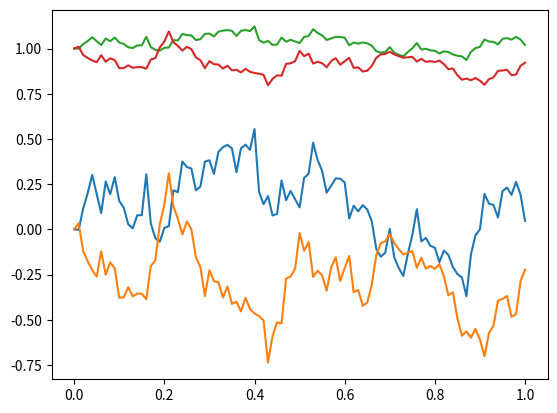

This chart was generated by the following Python code:
import numpy as np
import matplotlib.pyplot as plt

rng=np.random.default_rng()

N=100; T=1; rho=-0.4;
dt=T/N

Z=rng.normal(0,1,(2,N))

Sigma=np.array([[1,rho], [rho,1]])
A=np.sqrt(dt)*np.linalg.cholesky(Sigma)

X=A.dot(Z)

W=np.c_[np.zeros(2),np.cumsum(X, axis=1)]
t=np.linspace(0,T,N+1)

plt.plot(t,W.T)
plt.show()
#print(len(t)); len(W[0,:])

T=1; r=0.03; sig=np.array([0.2,0.3]); S0=np.ones(2)

N=100; dt=T/N; t=np.linspace(0,1,N+1)
tt=np.tile(t,(2,1))

S=S0*np.exp((r-0.5*sig**2)*tt.T+sig*W.T)

plt.plot(t,S)
plt.show()

tDemo=np.linspace(0,1,5)

a=np.array([2,4])

tt=np.tile(tDemo,(2,1))

new=(a*tt.T).T

print(new)

tDemo















